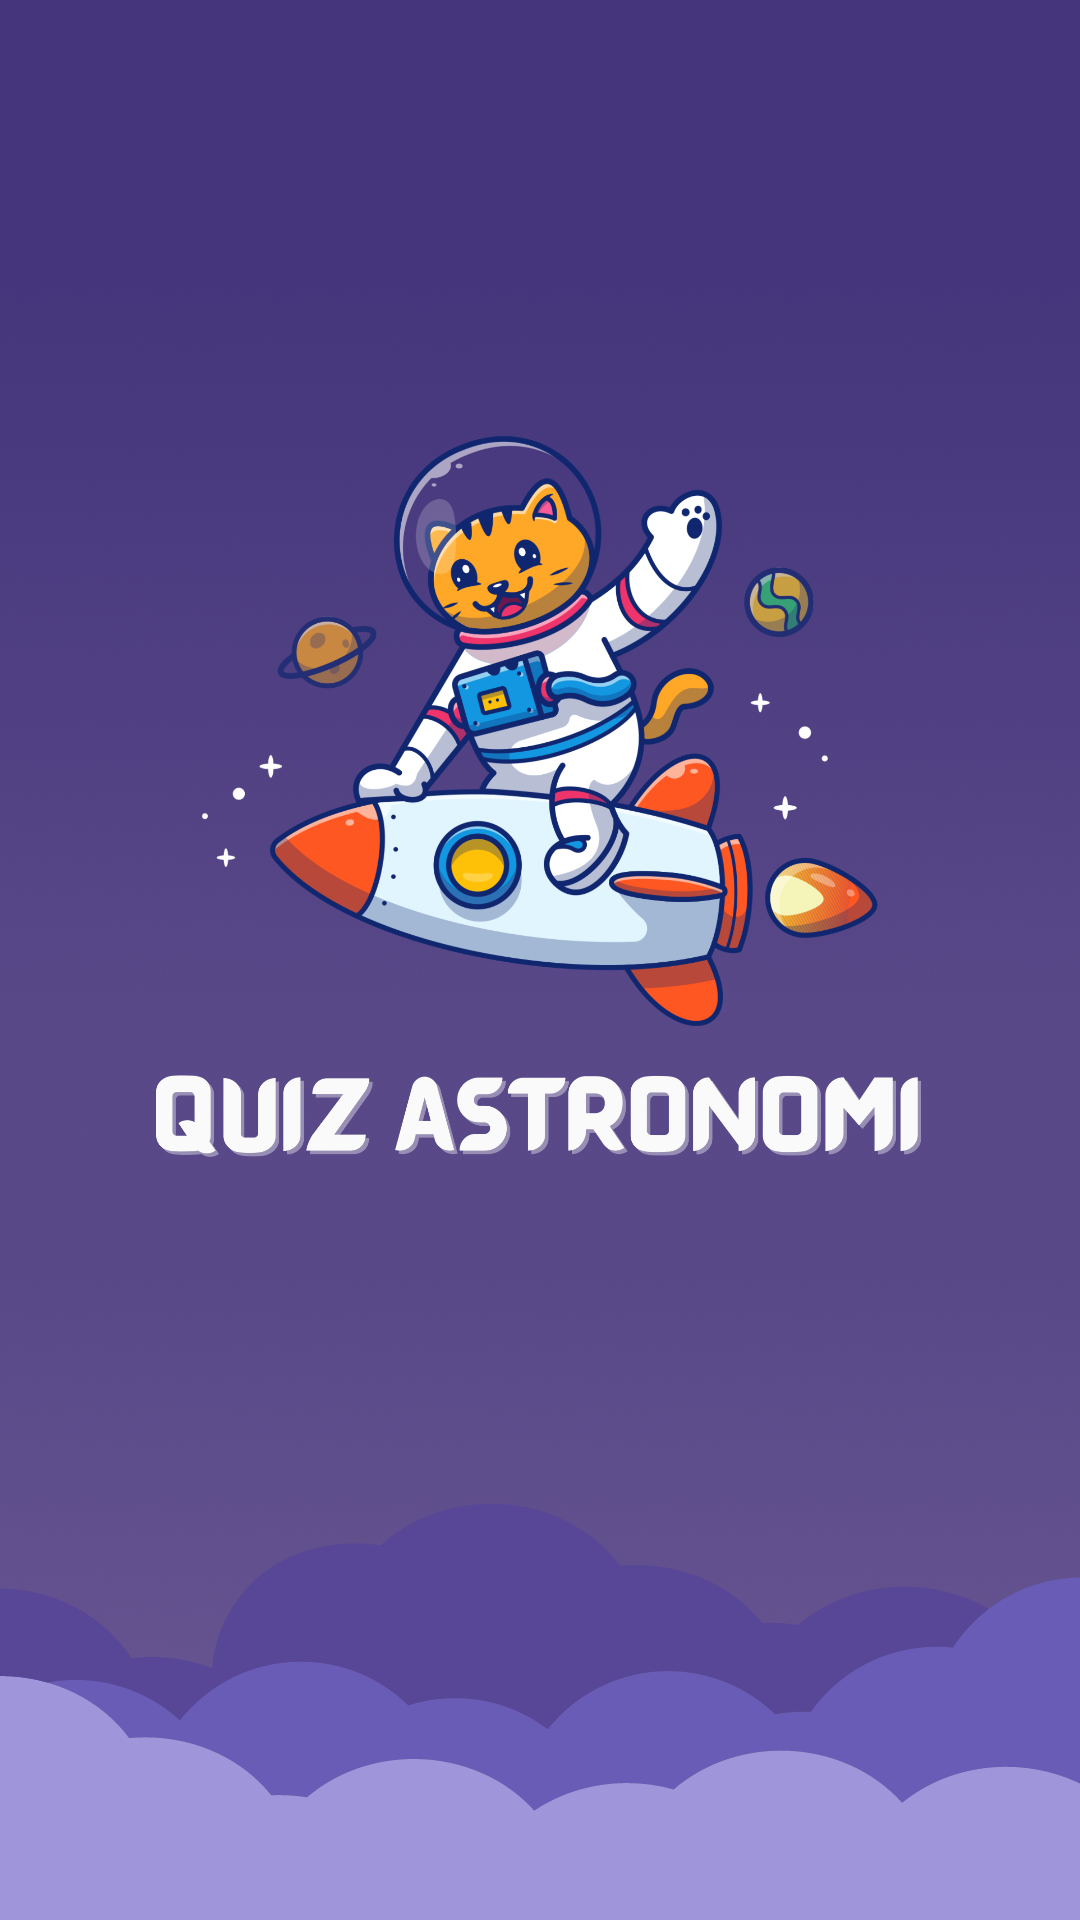

Reconstruct the res/layout file that produces this screen, plus the resources it refers to.
<!-- AndroidManifest.xml: application theme Theme.QuizAstronomi -->
<!-- res/layout/activity_main.xml -->
<?xml version="1.0" encoding="utf-8"?>
<android.support.constraint.ConstraintLayout xmlns:android="http://schemas.android.com/apk/res/android"
    xmlns:app="http://schemas.android.com/apk/res-auto"
    xmlns:tools="http://schemas.android.com/tools"
    android:layout_width="match_parent"
    android:layout_height="match_parent"
    android:background="@drawable/bg"
    tools:context=".MainActivity">

    <ImageView
        android:id="@+id/judul"
        android:layout_width="777px"
        android:layout_height="82px"
        android:src="@drawable/text"
        app:layout_constraintBottom_toBottomOf="parent"
        app:layout_constraintEnd_toEndOf="parent"
        app:layout_constraintHorizontal_bias="0.495"
        app:layout_constraintStart_toStartOf="parent"
        app:layout_constraintTop_toTopOf="parent"
        app:layout_constraintVertical_bias="0.585" />

    <ImageView
        android:id="@+id/kucing"
        android:layout_width="738px"
        android:layout_height="738px"
        android:src="@drawable/kucing"
        app:layout_constraintBottom_toBottomOf="parent"
        app:layout_constraintEnd_toEndOf="parent"
        app:layout_constraintStart_toStartOf="parent"
        app:layout_constraintTop_toTopOf="parent"
        app:layout_constraintVertical_bias="0.306" />

    <ImageView
        android:id="@+id/awan"
        android:layout_width="1500px"
        android:layout_height="1500px"
        android:src="@drawable/awan"
        app:layout_constraintBottom_toBottomOf="parent"
        app:layout_constraintEnd_toEndOf="parent"
        app:layout_constraintStart_toStartOf="parent"
        app:layout_constraintTop_toTopOf="parent"
        app:layout_constraintVertical_bias="1.0" />


</android.support.constraint.ConstraintLayout>
<!-- resources referenced by this layout -->
<resources>
  <!-- drawable awan: png bitmap (drawable, 35808 bytes) -->
  <!-- drawable bg: png bitmap (drawable, 461510 bytes) -->
  <!-- drawable kucing: png bitmap (drawable, 427112 bytes) -->
  <!-- drawable text: png bitmap (drawable, 47209 bytes) -->
  <style name="Theme.QuizAstronomi" parent="Theme.AppCompat.Light.NoActionBar">
          
          <item name="colorPrimary">@color/purple_500</item>
          
          <item name="colorPrimaryDark">@color/purple_500</item>
      </style>
  <color name="purple_500">#281669</color>
</resources>
